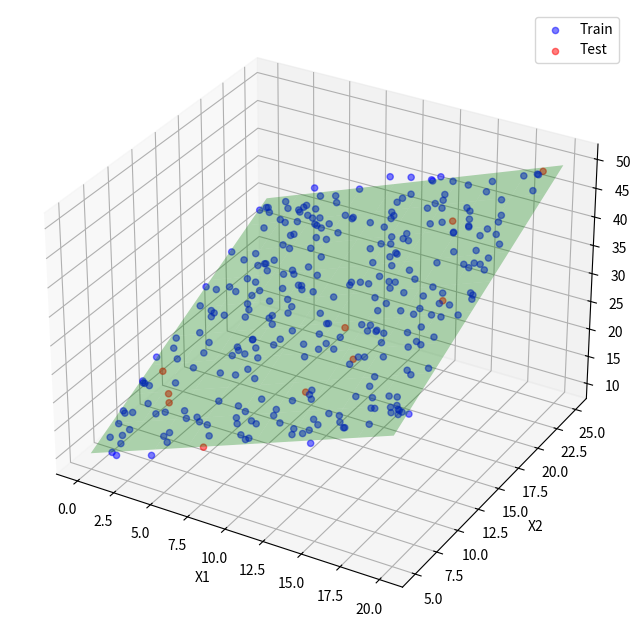

Recreate this plot in Python.
import numpy as np
import matplotlib.pyplot as plt
from mpl_toolkits.mplot3d import Axes3D

def generate_data(n, a1, a2, b, sigma, t1, t2, s1, s2):
    np.random.seed(42)
    x1 = np.random.uniform(t1, t2, n)
    x2 = np.random.uniform(s1, s2, n)
    X = np.column_stack((x1, x2))
    y_true = a1 * x1 + a2 * x2 + b
    y = y_true + np.random.normal(0, sigma, n)
    return X, y, y_true

def linear_regression(X, y):
    X_with_intercept = np.c_[X, np.ones(X.shape[0])]
    try:
        coefficients = np.linalg.inv(X_with_intercept.T @ X_with_intercept) @ (X_with_intercept.T @ y)
    except np.linalg.LinAlgError:
        print("Матрица вырождена!")
        return np.zeros(X.shape[1]), 0.0
    return coefficients[:-1], coefficients[-1]

def r2_score(y_true, y_pred):
    ss_res = np.sum((y_true - y_pred)**2)
    ss_tot = np.sum((y_true - np.mean(y_true))**2)
    return 1 - (ss_res / ss_tot) if ss_tot != 0 else 0.0

a1_true = 1.0
a2_true = 1.0
b_true = 5.0

sigma = 1.0

n_train = 300
n_test = 10

t1, t2 = 0, 20
s1, s2 = 5, 25

X_train, y_train, _ = generate_data(n_train, a1_true, a2_true, b_true, sigma, t1, t2, s1, s2)
X_test, y_test, _ = generate_data(n_test, a1_true, a2_true, b_true, sigma, t1, t2, s1, s2)

(a_coefs, b_star) = linear_regression(X_train, y_train)
a1_star, a2_star = a_coefs

y_train_pred = a1_star * X_train[:,0] + a2_star * X_train[:,1] + b_star
y_test_pred = a1_star * X_test[:,0] + a2_star * X_test[:,1] + b_star

r2_train = r2_score(y_train, y_train_pred)
mse_test = np.mean((y_test - y_test_pred)**2)

print(f"Истинные: a1 = {a1_true}, a2 = {a2_true}, b = {b_true}")
print(f"Оценки: a1* = {a1_star:.4f}, a2* = {a2_star:.4f}, b* = {b_star:.4f}")
print(f"R²: {r2_train:.4f}, MSE: {mse_test:.4f}")

fig = plt.figure(figsize=(12, 8))
ax = fig.add_subplot(111, projection='3d')
ax.scatter(X_train[:,0], X_train[:,1], y_train, c='blue', alpha=0.5, label='Train')
ax.scatter(X_test[:,0], X_test[:,1], y_test, c='red', alpha=0.5, label='Test')

x1_grid, x2_grid = np.meshgrid(np.linspace(t1, t2, 10), np.linspace(s1, s2, 10))
y_grid = a1_star * x1_grid + a2_star * x2_grid + b_star
ax.plot_surface(x1_grid, x2_grid, y_grid, alpha=0.3, color='green')

ax.set_xlabel('X1')
ax.set_ylabel('X2')
ax.set_zlabel('Y')
plt.legend()
plt.show()
